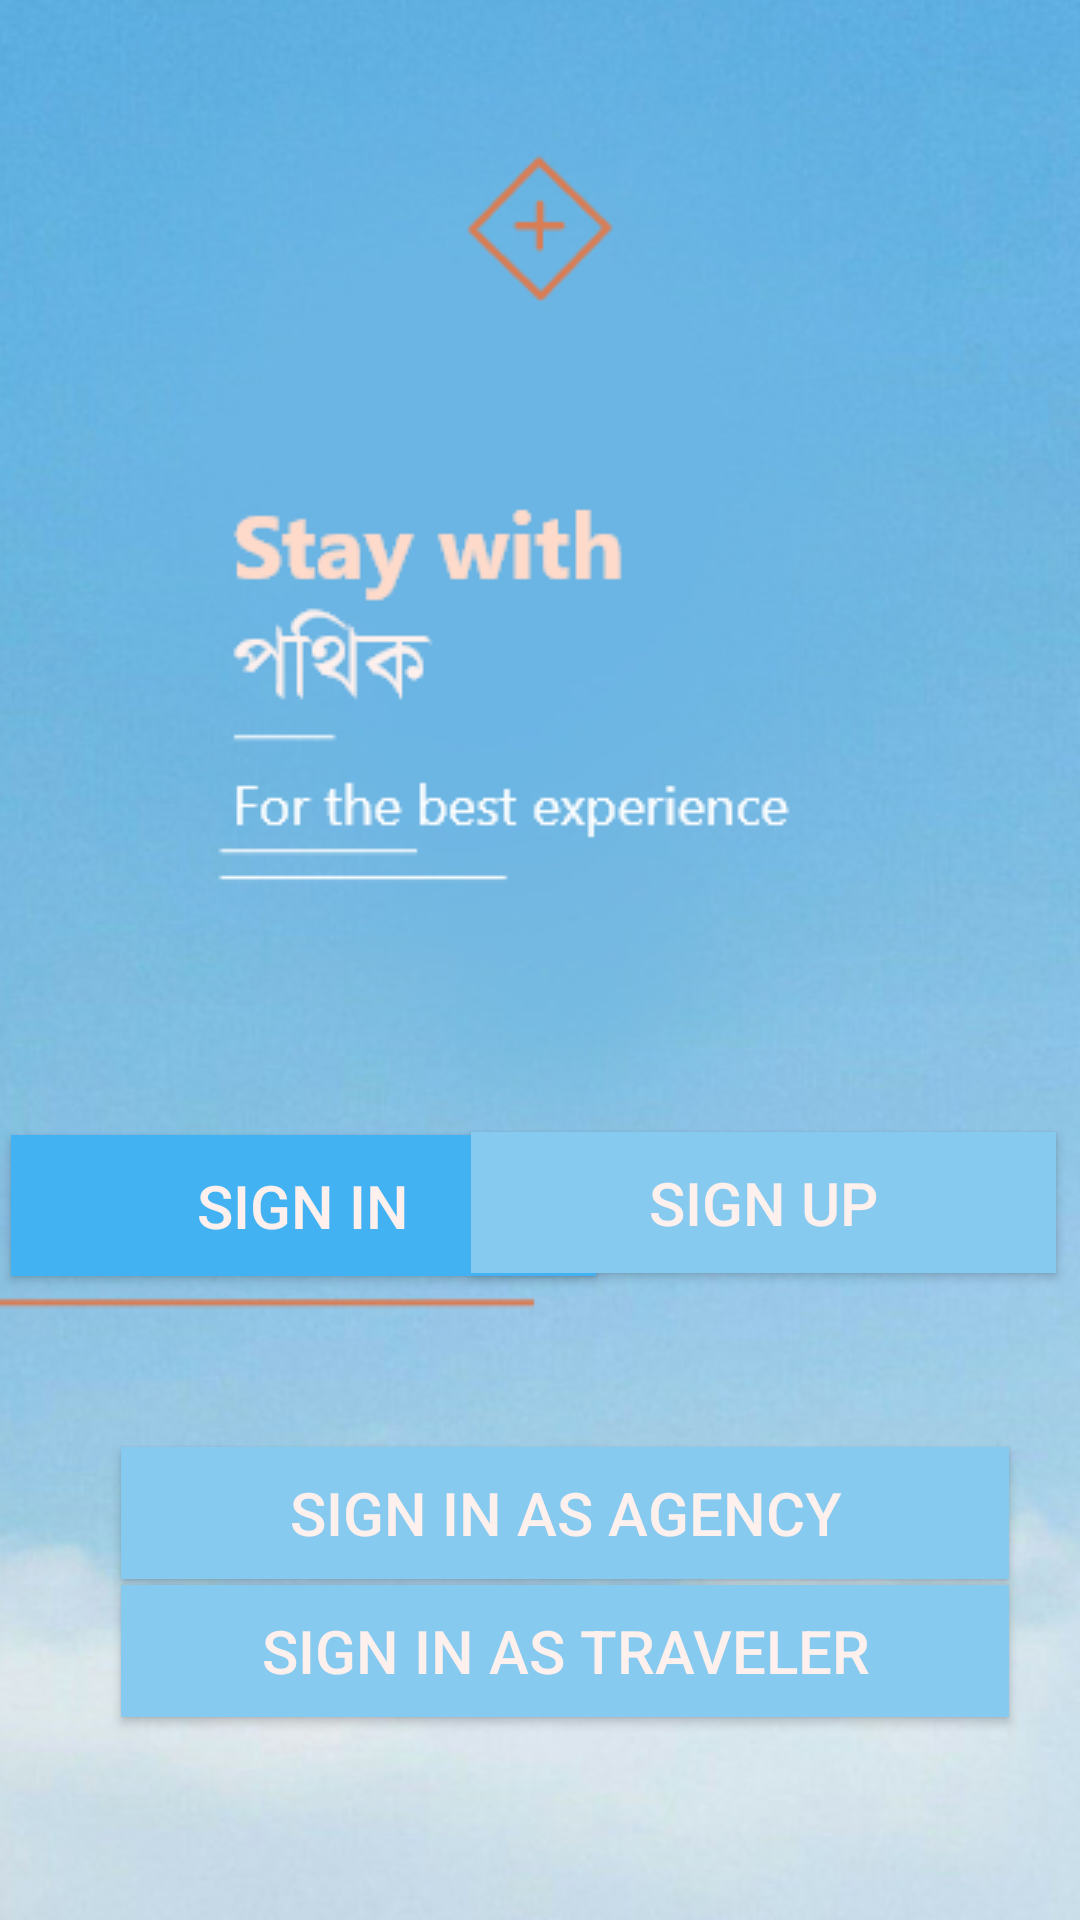

Layout XML and referenced resources for this Android screen:
<!-- AndroidManifest.xml: application theme AppTheme -->
<!-- res/layout/activity_main.xml -->
<?xml version="1.0" encoding="utf-8"?>
<androidx.constraintlayout.widget.ConstraintLayout xmlns:android="http://schemas.android.com/apk/res/android"
    xmlns:app="http://schemas.android.com/apk/res-auto"
    xmlns:tools="http://schemas.android.com/tools"
    android:layout_width="match_parent"
    android:layout_height="match_parent"
    android:background="@drawable/sign_in"
    tools:context=".MainActivity">

    <Button
        android:id="@+id/BsignIn"
        android:layout_width="195dp"
        android:layout_height="47dp"
        android:layout_marginTop="8dp"
        android:layout_marginEnd="8dp"
        android:layout_marginBottom="8dp"
        android:background="#42B2F3"
        android:text="Sign In"
        android:textColor="#FDF0ED"
        android:textSize="20dp"
        android:typeface="normal"
        app:layout_constraintBottom_toBottomOf="parent"
        app:layout_constraintEnd_toEndOf="parent"
        app:layout_constraintHorizontal_bias="0.024"
        app:layout_constraintStart_toStartOf="parent"
        app:layout_constraintTop_toTopOf="parent"
        app:layout_constraintVertical_bias="0.642" />

    <Button
        android:id="@+id/BsignUp"
        android:layout_width="195dp"
        android:layout_height="47dp"
        android:layout_marginTop="8dp"
        android:layout_marginEnd="8dp"
        android:layout_marginBottom="8dp"
        android:background="#87CAF0"
        android:text="Sign Up"
        android:textColor="#FDF0ED"
        android:textSize="20dp"
        app:layout_constraintBottom_toBottomOf="parent"
        app:layout_constraintEnd_toEndOf="parent"
        app:layout_constraintHorizontal_bias="1.0"
        app:layout_constraintStart_toStartOf="parent"
        app:layout_constraintTop_toTopOf="parent"
        app:layout_constraintVertical_bias="0.64" />


    <Button
        android:id="@+id/BsignInTreveler"
        android:layout_width="296dp"
        android:layout_height="44dp"
        android:layout_marginStart="8dp"
        android:layout_marginTop="8dp"
        android:layout_marginEnd="8dp"
        android:layout_marginBottom="8dp"
        android:background="#87CAF0"
        android:text="Sign In As Traveler"
        android:textColor="#FDF0ED"
        android:textSize="20dp"
        app:layout_constraintBottom_toBottomOf="parent"
        app:layout_constraintEnd_toEndOf="parent"
        app:layout_constraintHorizontal_bias="0.676"
        app:layout_constraintStart_toStartOf="parent"
        app:layout_constraintTop_toTopOf="parent"
        app:layout_constraintVertical_bias="0.897" />

    <Button
        android:id="@+id/BsignInAgency"
        android:layout_width="296dp"
        android:layout_height="44dp"
        android:layout_marginStart="8dp"
        android:layout_marginTop="8dp"
        android:layout_marginEnd="8dp"
        android:layout_marginBottom="8dp"
        android:background="#87CAF0"
        android:text="Sign In As Agency"
        android:textColor="#FDF0ED"
        android:textSize="20dp"
        app:layout_constraintBottom_toBottomOf="parent"
        app:layout_constraintEnd_toEndOf="parent"
        app:layout_constraintHorizontal_bias="0.676"
        app:layout_constraintStart_toStartOf="parent"
        app:layout_constraintTop_toTopOf="parent"
        app:layout_constraintVertical_bias="0.818" />


</androidx.constraintlayout.widget.ConstraintLayout>
<!-- resources referenced by this layout -->
<resources>
  <!-- drawable sign_in: png bitmap (drawable-v24, 198158 bytes) -->
  <style name="AppTheme" parent="Theme.AppCompat.Light.NoActionBar">
          
          <item name="android:windowTranslucentStatus">true</item>
          <item name="colorPrimary">@color/colorPrimary</item>
          <item name="colorPrimaryDark">@color/colorPrimaryDark</item>
          <item name="colorAccent">@color/colorAccent</item>
      </style>
  <color name="colorPrimary">#008577</color>
  <color name="colorPrimaryDark">#5c28b0</color>
  <color name="colorAccent">#D81B60</color>
</resources>
